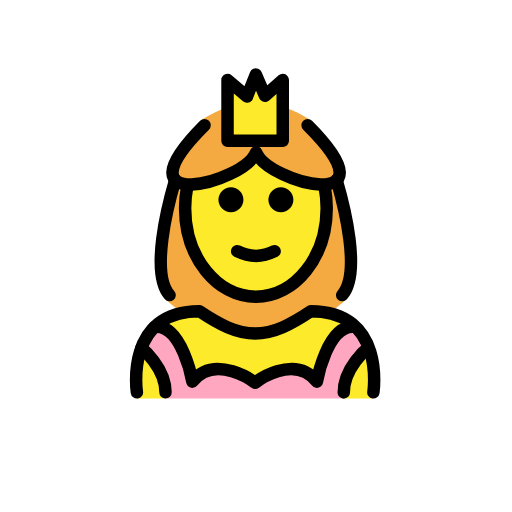
t = 0.00 s
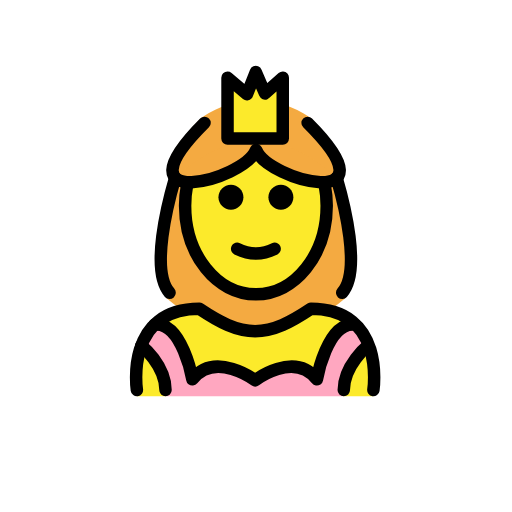
t = 0.48 s
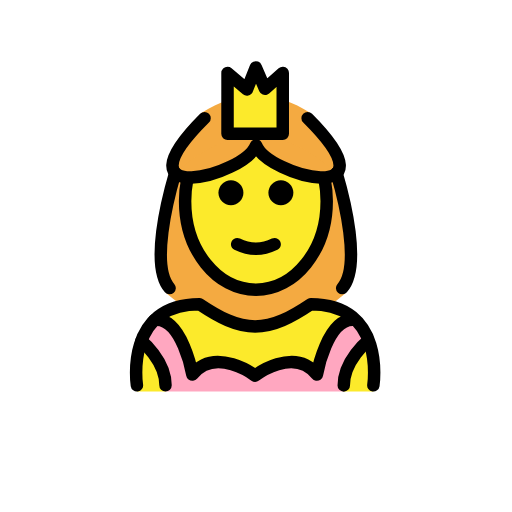
t = 1.43 s
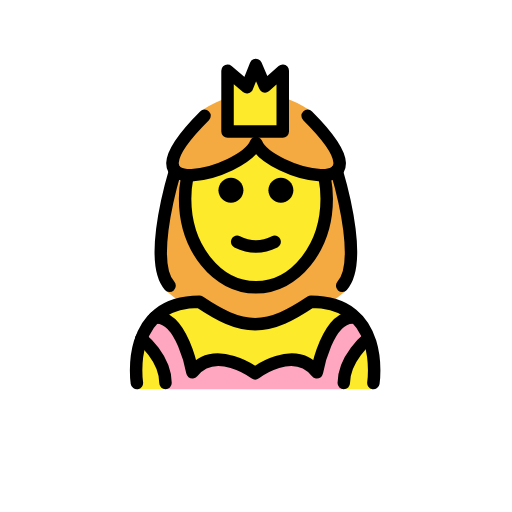
t = 1.90 s
t = 2.38 s: frame unchanged from t = 1.43 s, image omitted
t = 3.33 s: frame unchanged from t = 0.48 s, image omitted

The animated SVG that drew these frames (rendered in a browser with its animation timeline set to each time). Animation: 1 SMIL element (animateTransform=1); one cycle of 3.80 s, repeats indefinitely.

<?xml version='1.0' encoding='utf-8'?>
<svg xmlns="http://www.w3.org/2000/svg" id="emoji" viewBox="-5 -5 82 82" version="1.1" width="200" height="200" role="img">
  <title>OpenMoji: princess</title><g><g id="color">
    <path fill="#FFA7C0" d="M50.0576,58.8395c0-4.0115,3.8632-8.1267,3.8632-8.1267l-2.1081-3.3567 c-4.4249-0.4802-6.0588,8.7658-6.0588,8.7658c-3.6822-4.6369-9.8914,0.17-9.8914,0.17s-6.3702-4.8069-10.0525-0.17 c0,0-1.6339-9.246-6.0587-8.7658l-2.1081,3.3567c0,0,3.8632,4.1152,3.8632,8.1267H50.0576z" />
    <polygon fill="#FCEA2B" points="31.4401,17.5603 31.4417,7.817 34.557,10.4685 35.9721,6.9227 37.4406,10.3322 40.2849,7.817 40.2849,17.5603" />
  </g>
  <g id="hair">
    <path fill="#F4AA41" d="M44.6616,14.1806c-1.3679-0.8802-2.7359-1.5522-4.1038-2.0161l-0.2729,5.3958h-8.6702l0.0319-5.4733 c-1.4461,0.4652-2.8922,1.1631-4.3383,2.0936c-15.3119,15.2765,6.6157,9.8224,8.6766,4.5452 C38.0458,24.003,59.9735,29.4571,44.6616,14.1806z" />
    <path fill="#F4AA41" d="M23.8132,44.829c0.9169-0.246,1.9445-0.389,3.1118-0.389c3.17,2.1047,5.8895,3.5601,8.9375,3.574 c3.048-0.0139,5.7675-1.4693,8.9375-3.574c1.2405,0,2.3238,0.1609,3.2828,0.4369c0.7167-0.5253,1.4333-1.0814,2.15-1.7 c3.1968-3.5804,0.3021-14.8257-0.9258-19.0057c-8.8832-8.316-17.7664-8.3165-26.6496,0c-1.2279,4.18-4.1231,15.4253-0.9258,19.0057 C22.4254,43.7758,23.1193,44.3176,23.8132,44.829z" />
  </g>
  <g id="skin">
    <path fill="#FCEA2B" d="M17.6998,50.7747c-1.3542,3.8632-0.7748,8.0626-0.7748,8.0626h4.5813 C21.5049,55.1042,18.163,51.2861,17.6998,50.7747z" />
    <path fill="#FCEA2B" d="M44.8,44.44c-3.17,2.1047-5.8895,3.5601-8.9375,3.574c-3.048-0.0139-5.7675-1.4693-8.9375-3.574 c-5.3155,0-7.8812,2.8254-9.0933,5.9727l1.9196-3.0566c4.4248-0.4802,6.0587,8.7658,6.0587,8.7658 c3.6823-4.6369,10.0525,0.17,10.0525,0.17s6.2092-4.8069,9.8914-0.17c0,0,1.6339-9.246,6.0588-8.7658l2.1081,3.3567 c0,0-3.8616,4.1138-3.863,8.1245H54.8C54.8,58.8373,56.8,44.44,44.8,44.44z" />
    <path fill="#FCEA2B" d="M36.0133,19.3798c0,0,3.5238,5.175,11.1,5.7564c0.1564,0.9382,0.2386,1.9103,0.2386,2.9065 c0,7.8277-5.0765,14.1733-11.3386,14.1733s-11.3386-6.3456-11.3386-14.1733c0-1.0109,0.0847-1.9971,0.2456-2.9481 C31.9851,23.8263,36.0133,19.3798,36.0133,19.3798z" />
  </g>
  <g id="skin-shadow" />
  <g id="line">
    <path d="M41.9851,26.9809c0,1.1045-0.8965,2-2,2s-2-0.8955-2-2c0-1.1035,0.8965-2,2-2S41.9851,25.8774,41.9851,26.9809" />
    <path d="M33.9851,26.9809c0,1.1045-0.8965,2-2,2s-2-0.8955-2-2c0-1.1035,0.8965-2,2-2S33.9851,25.8774,33.9851,26.9809" />
    <path d="M35.9849,36.9833c-1.1518,0-2.3037-0.2861-3.4472-0.8579c-0.4942-0.2471-0.6944-0.8477-0.4473-1.3418 c0.2466-0.4937,0.8462-0.6943,1.3418-0.4473c1.7178,0.8594,3.3877,0.8594,5.1055,0c0.4946-0.247,1.0947-0.0464,1.3418,0.4473 c0.247,0.4941,0.0468,1.0947-0.4473,1.3418C38.2886,36.6972,37.1368,36.9833,35.9849,36.9833z" />
    <path fill="none" stroke="#000000" stroke-miterlimit="10" stroke-width="2" d="M24.9671,24.9804 c-0.2096,1.0775-0.3208,2.2032-0.3208,3.3613c0,7.8276,5.0765,14.1732,11.3386,14.1732c6.2622,0,11.3386-6.3456,11.3386-14.1732 c0-1.1582-0.1111-2.2839-0.3208-3.3614" />
    <path fill="none" stroke="#000000" stroke-linecap="round" stroke-linejoin="round" stroke-miterlimit="10" stroke-width="2" d="M16.925,57.8337c0,0-2-13,10-13c3.1919,2.1279,5.9264,3.5984,9,3.5921H35.8c3.0736,0.0063,5.8081-1.4642,9-3.5921c12,0,10,13,10,13" />
    <polygon fill="none" stroke="#000000" stroke-linecap="round" stroke-linejoin="round" stroke-miterlimit="10" stroke-width="2" points="31.4401,17.5603 31.4417,7.817 34.557,10.4685 35.9721,6.9227 37.4406,10.3322 40.2849,7.817 40.2849,17.5603" />
    <path fill="none" stroke="#000000" stroke-linecap="round" stroke-linejoin="round" stroke-miterlimit="10" stroke-width="2" d="M17.6432,50.7128c0,0,3.8632,3.1152,3.8632,7.1267" />
    <path fill="none" stroke="#000000" stroke-linecap="round" stroke-linejoin="round" stroke-miterlimit="10" stroke-width="2" d="M51.8127,47.3561c-4.4249-0.4802-6.0588,8.7658-6.0588,8.7658c-3.6822-4.6369-9.8914,0.17-9.8914,0.17s-6.3702-4.8069-10.0525-0.17 c0,0-1.6339-9.246-6.0587-8.7658" />
    <path fill="none" stroke="#000000" stroke-linecap="round" stroke-linejoin="round" stroke-miterlimit="10" stroke-width="2" d="M53.9208,50.7128c0,0-3.8632,3.1252-3.8632,7.1367" />
    <path fill="none" stroke="#000000" stroke-linecap="round" stroke-linejoin="round" stroke-miterlimit="10" stroke-width="2" d="M44.2693,15.055c14.5692,14.5357-6.295,9.3461-8.256,4.3248c-1.9611,5.0213-22.8252,10.2109-8.2561-4.3248" />
    <path fill="none" stroke="#000000" stroke-linecap="round" stroke-linejoin="round" stroke-miterlimit="10" stroke-width="2" d="M23.0563,23.8263c-1.1906,4.0541-3.9987,14.9608-0.898,18.4335" />
    <path fill="none" stroke="#000000" stroke-linecap="round" stroke-linejoin="round" stroke-miterlimit="10" stroke-width="2" d="M48.9037,23.8263c1.1906,4.0541,3.9986,14.9608,0.8979,18.4335" />
  </g>
<animateTransform attributeName="transform" type="translate" values="0 0;0 -1.5;0 0" dur="3.8s" repeatCount="indefinite" /></g></svg>
